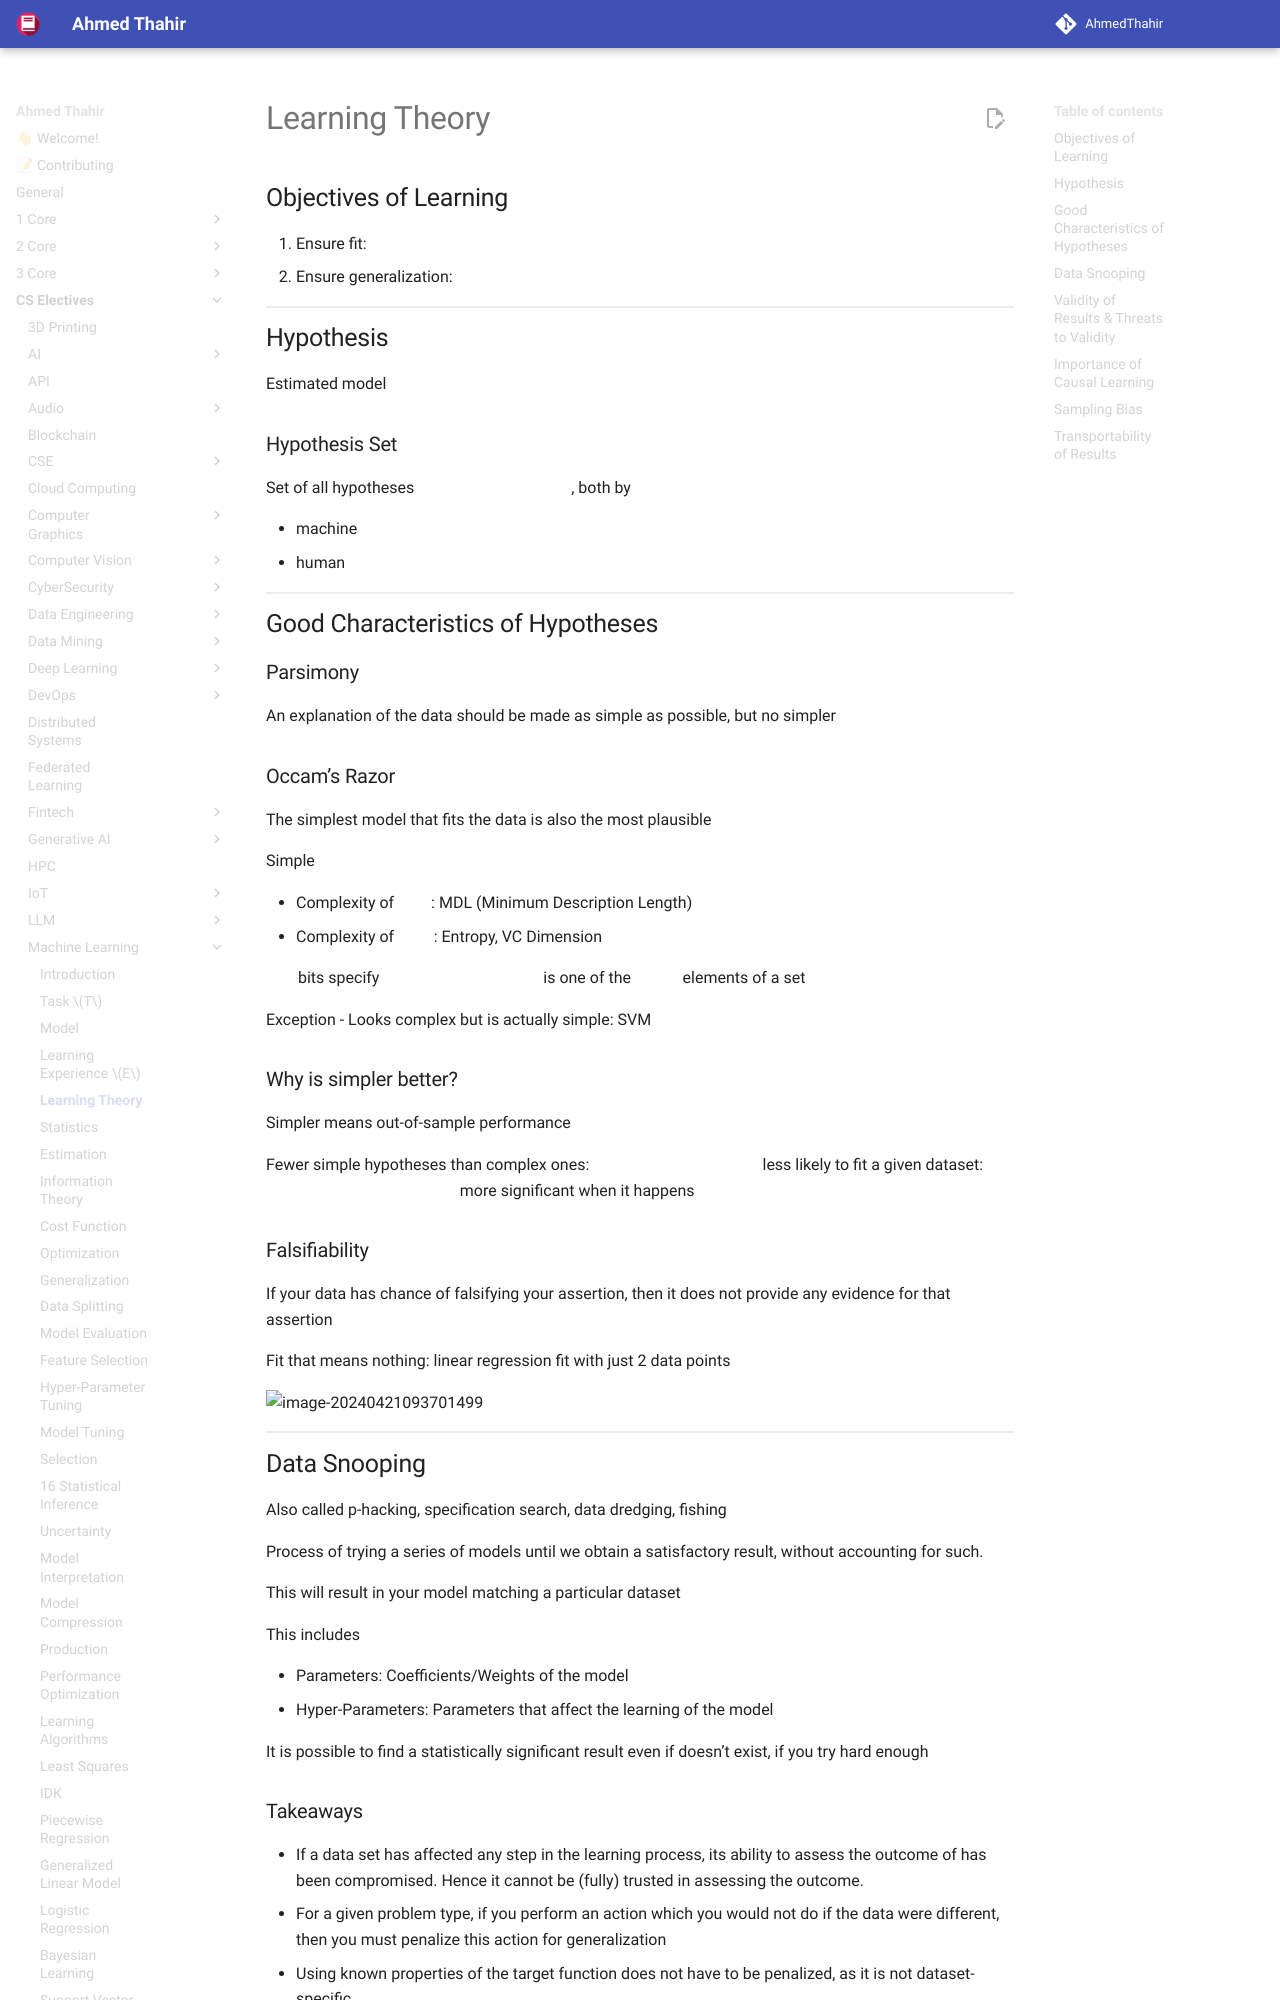

repository: AhmedThahir/AhmedThahir.github.io · page: CS_Electives/Machine_Learning/04_Learning_Theory/index.html · generator: mkdocs

# Learning Theory

## Objectives of Learning

1. Ensure fit: $E_\text{in} \approx 0$
2. Ensure generalization: $E_\text{out} - E_\text{in} \approx 0$

## Hypothesis

Estimated model $\hat f(x) = \hat y$

### Hypothesis Set

Set of all hypotheses $H = \{ \hat f_i(x) \}$, both by

- machine
- human

## Good Characteristics of Hypotheses

### Parsimony

An explanation of the data should be made as simple as possible, but no simpler

### Occam’s Razor

The simplest model that fits the data is also the most plausible

Simple

- Complexity of $h$: MDL (Minimum Description Length)
- Complexity of $H$: Entropy, VC Dimension

$l$ bits specify $h$ $\implies$ $h$ is one of the $2^l$ elements of a set $H$

Exception - Looks complex but is actually simple: SVM

### Why is simpler better?

Simpler means out-of-sample performance

Fewer simple hypotheses than complex ones: $m_H(N)$ $\implies$ less likely to fit a given dataset: $m_h(N)/2^N$ $\implies$ more significant when it happens

### Falsifiability

If your data has chance of falsifying your assertion, then it does not provide any evidence for that assertion

Fit that means nothing: linear regression fit with just 2 data points

![image-20240421093701499](./assets/image-20240421093701499.png){ loading=lazy }

## Data Snooping

Also called p-hacking, specification search, data dredging, fishing

Process of trying a series of models until we obtain a satisfactory result, without accounting for such.

This will result in your model matching a particular dataset

This includes

- Parameters: Coefficients/Weights of the model
- Hyper-Parameters: Parameters that affect the learning of the model

It is possible to find a statistically significant result even if doesn’t exist, if you try hard enough

### Takeaways

- If a data set has affected any step in the learning process, its ability to assess the outcome of has been compromised. Hence it cannot be (fully) trusted in assessing the outcome.
- For a given problem type, if you perform an action which you would not do if the data were different, then you must penalize this action for generalization
- Using known properties of the target function does not have to be penalized, as it is not dataset-specific

### Solutions

- **Avoid** data snooping: Always use domain knowledge to create your hypothesis set **before** even looking at the training data
- **Account for** data snooping: If not possible to avoid, look at the data but make sure to account for this

### Pitfalls

- Explicit: Intentionally trying many models on the same dataset, thereby increasing size of hypothesis set
- Implicit
  - Looking at the test data before choosing a model
  - Data leakage during feature engineering, such as normalization

- Adaptive analysis: When working with a public data set, we may already know what models work/don’t work, so the Hypothesis space > the model I formulate

For example:

![image-20240624172742562](./assets/image-20240624172742562.png){ loading=lazy }

If you look at the data beforehand
$$
\begin{aligned}
H =
&\{
\\
& \quad \{ 1, x_1, x_2, x_1 x_2, x_1^2, x_2^2 \}, \\
& \quad \{ 1, x_1^2, x_2^2 \}, \\
& \quad \{ 1, x_1^2 + x_2^2 \}, \\
& \quad \{ x_1^2, x_2^2 - 0.6 \}
\\
& \}
\end{aligned}
$$
